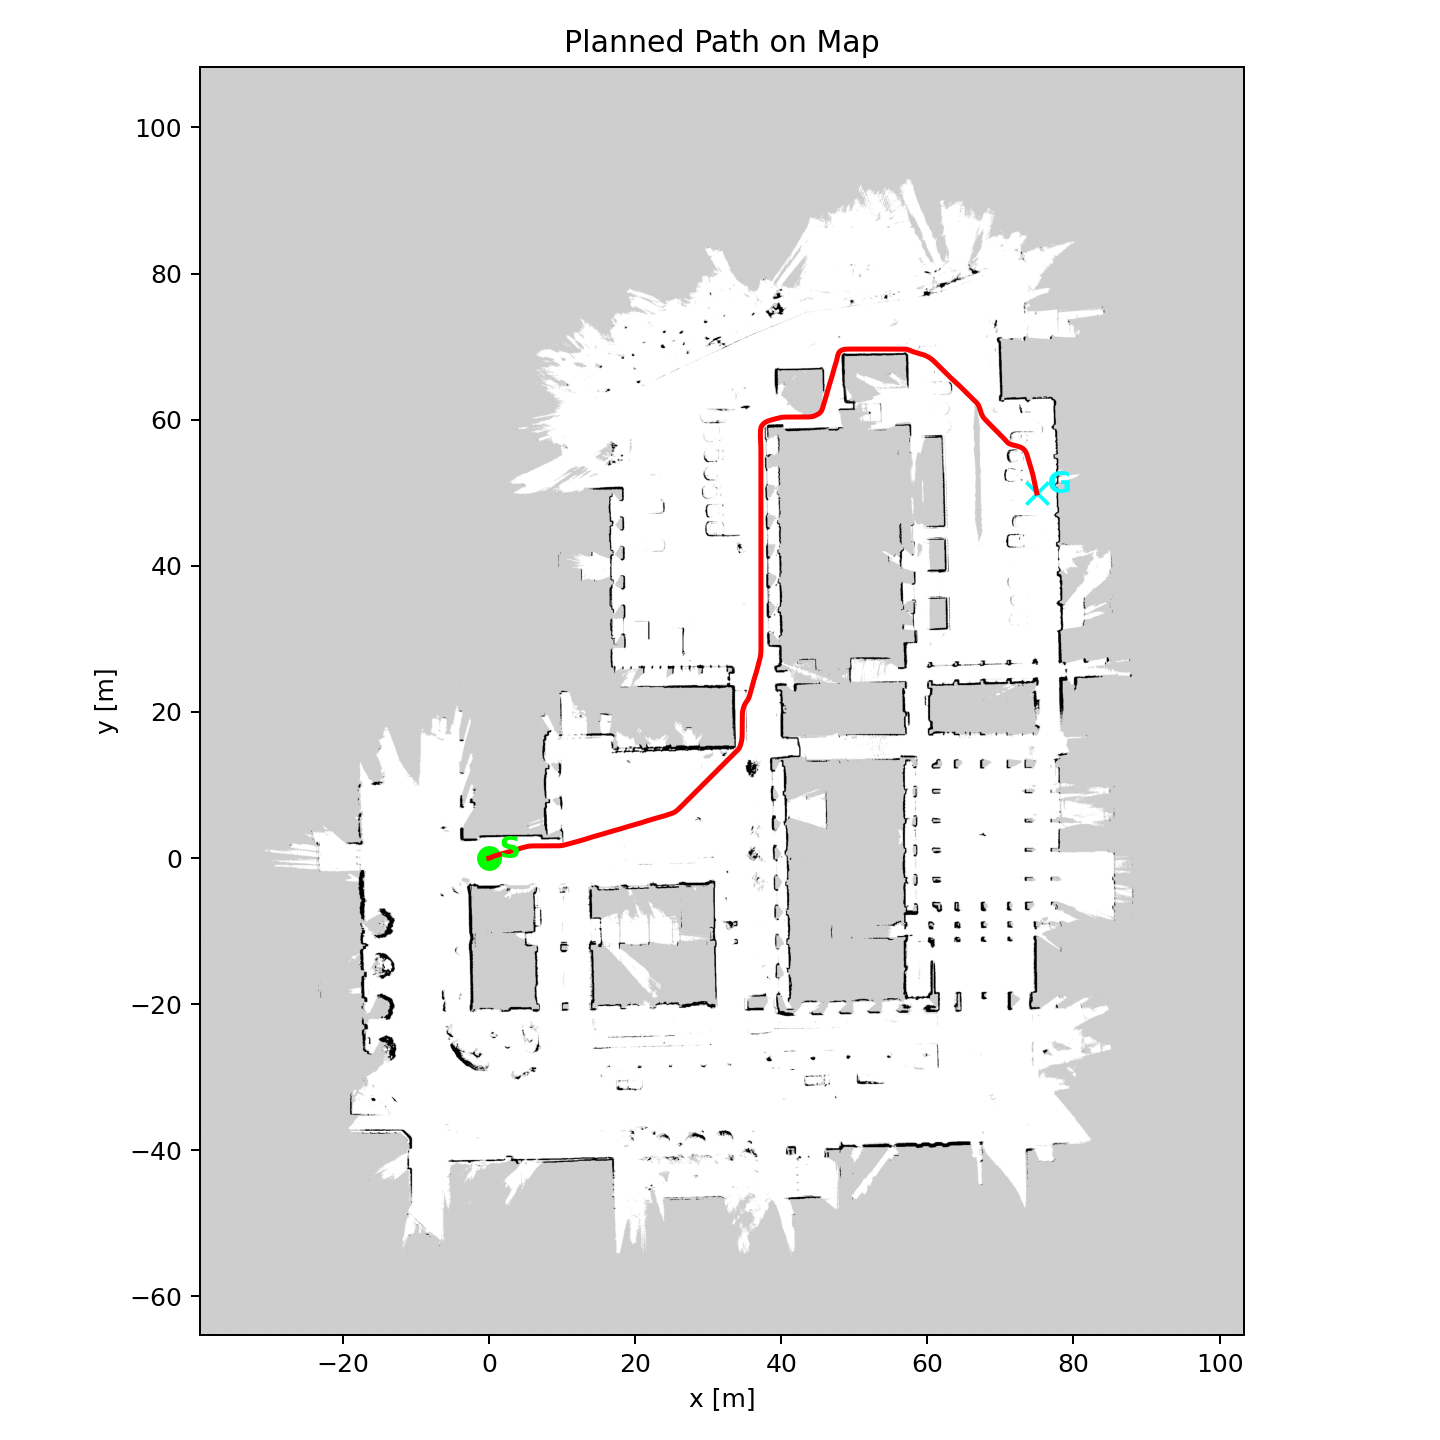

The file beside this chart, header and first rows:
count, x, y, halt
0, 0.0, 0.0, 0
1, -0.025, -0.025, 0
2, 0.07859, -0.01136, 0
3, 0.1751, 0.02865, 0
4, 0.2648, 0.08281, 0
5, 0.3565, 0.1332, 0
6, 0.452, 0.1731, 0
7, 0.5479, 0.212, 0
8, 0.6445, 0.2493, 0
9, 0.742, 0.2846, 0
10, 0.8403, 0.3179, 0
11, 0.9393, 0.3496, 0
12, 1.039, 0.3798, 0
13, 1.139, 0.409, 0
14, 1.239, 0.4374, 0
15, 1.34, 0.4653, 0
16, 1.44, 0.4928, 0
17, 1.541, 0.5202, 0
18, 1.642, 0.5474, 0
19, 1.743, 0.5745, 0
20, 1.844, 0.6016, 0
21, 1.944, 0.6287, 0
22, 2.045, 0.6557, 0
23, 2.146, 0.6828, 0
24, 2.247, 0.7098, 0
25, 2.348, 0.7369, 0
26, 2.449, 0.7639, 0
27, 2.55, 0.791, 0
28, 2.65, 0.8181, 0
29, 2.751, 0.8453, 0
30, 2.852, 0.8726, 0
31, 2.953, 0.9001, 0
32, 3.053, 0.9279, 0
33, 3.154, 0.9561, 0
34, 3.254, 0.9849, 0
35, 3.354, 1.015, 0
36, 3.453, 1.045, 0
37, 3.552, 1.077, 0
38, 3.65, 1.111, 0
39, 3.748, 1.145, 0
40, 3.846, 1.18, 0
41, 3.944, 1.216, 0
42, 4.042, 1.25, 0
43, 4.14, 1.283, 0
44, 4.239, 1.315, 0
45, 4.338, 1.346, 0
46, 4.438, 1.375, 0
47, 4.538, 1.404, 0
48, 4.639, 1.432, 0
49, 4.74, 1.459, 0
50, 4.84, 1.486, 0
51, 4.941, 1.511, 0
52, 5.043, 1.536, 0
53, 5.144, 1.559, 0
54, 5.246, 1.581, 0
55, 5.348, 1.6, 0
56, 5.45, 1.617, 0
57, 5.553, 1.63, 0
58, 5.656, 1.641, 0
59, 5.759, 1.648, 0
... 1,282 more rows
